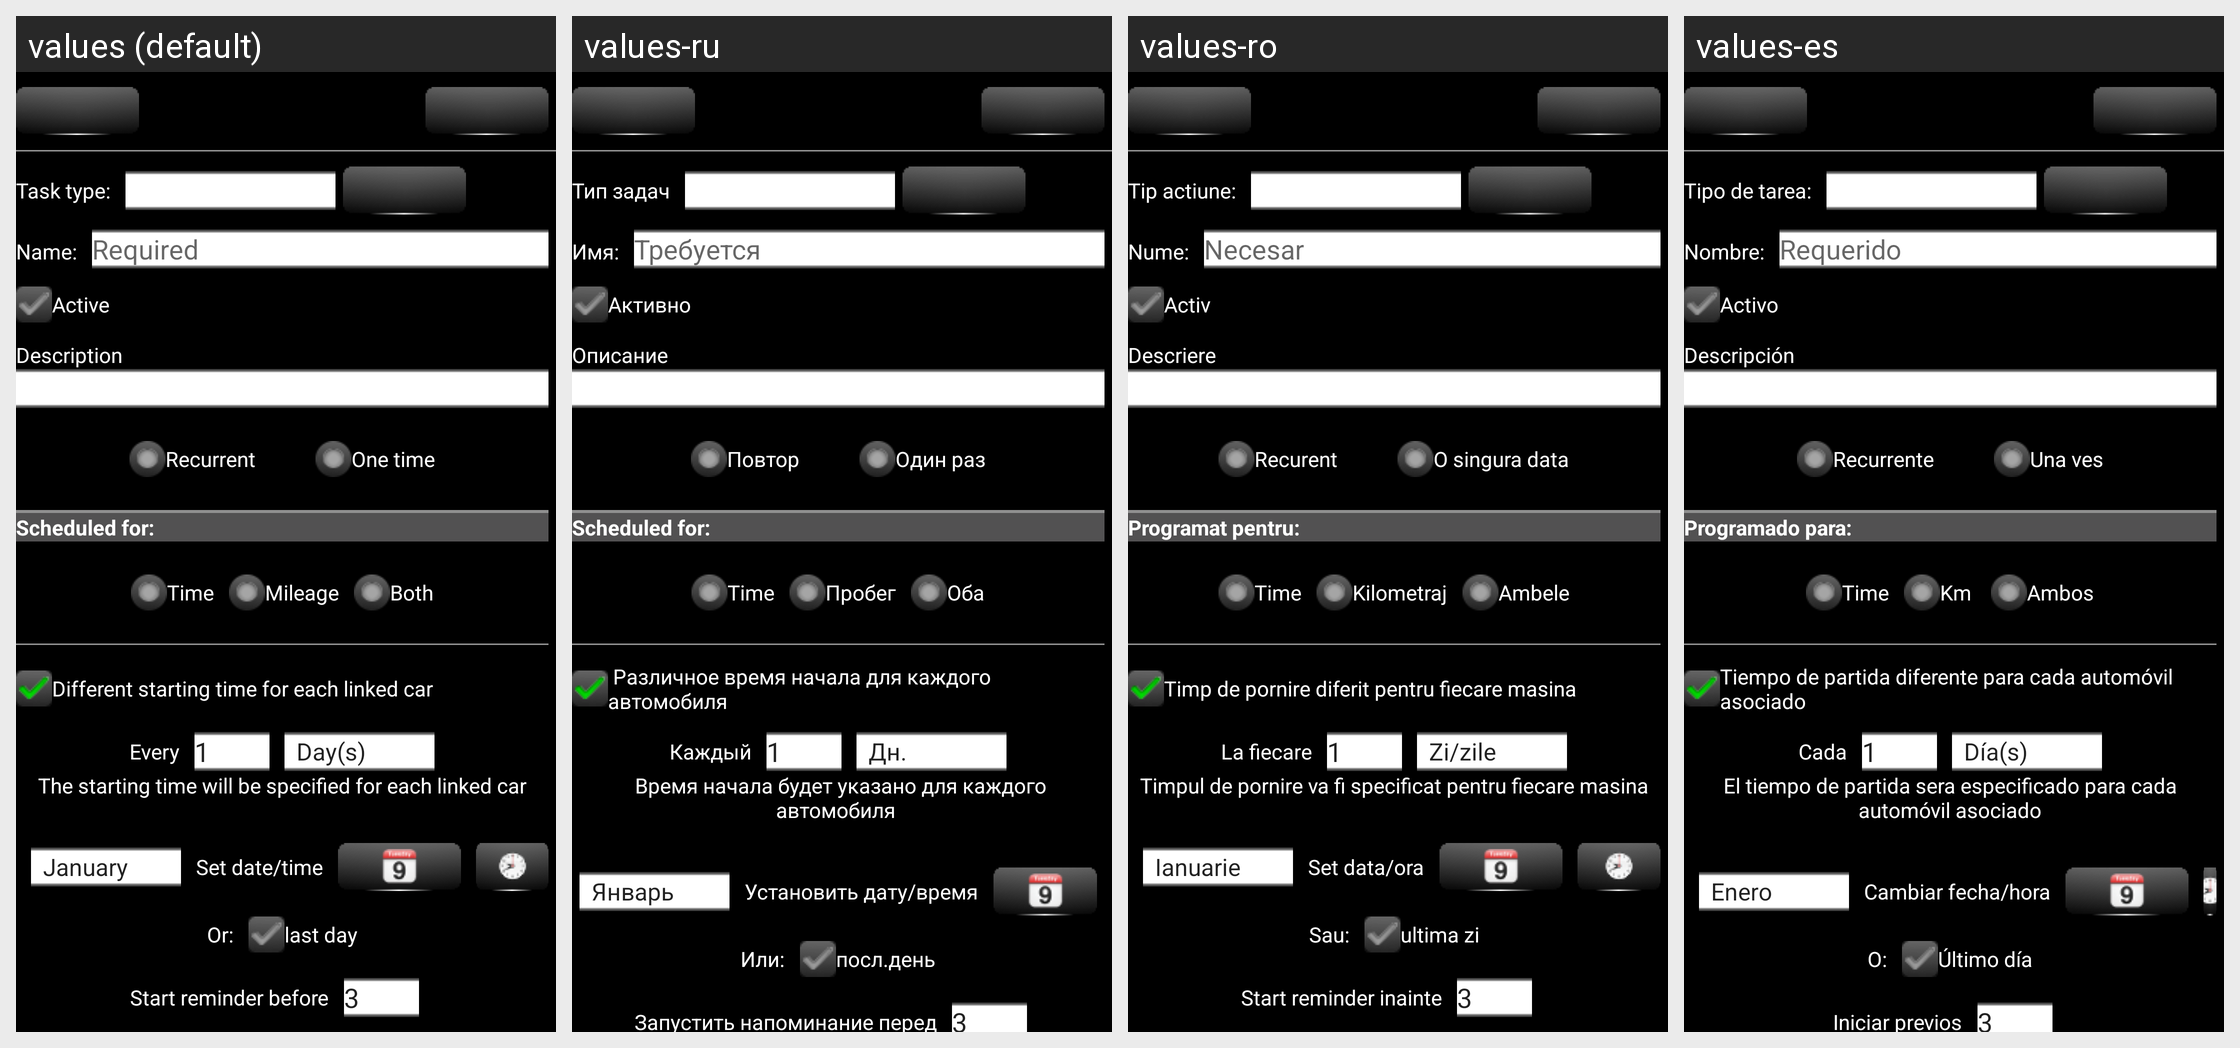

For this localized Android screen grid, give each drawn string resource with its value in every locale shown.
Android screen res/layout/task_edit_activity.xml rendered under 4 locales, left to right: values (default), values-ru, values-ro, values-es. Device: Nexus 5 (rendered at 1080×1920; each locale shown at half size, 540×960, under a caption strip naming it); theme AppTheme.
Other locales in the repository, not shown: values-de, values-hu, values-zh-rCN, values-zh-rTW.
Strings drawn on this screen, with the default value and each locale's value (text and hints the layout hard-codes, and strings that could not be matched under every locale, appear in the picture but are not listed):

GEN_TaskType
  values: Task type:
  values-ru: Тип задач
  values-ro: Tip actiune:
  values-es: Tipo de tarea:

GEN_NameLabel
  values: Name:
  values-ru: Имя:
  values-ro: Nume:
  values-es: Nombre:

GEN_Required
  values: Required
  values-ru: Требуется
  values-ro: Necesar
  values-es: Requerido

GEN_IsActiveLabel
  values: Active
  values-ru: Активно
  values-ro: Activ
  values-es: Activo

GEN_Description
  values: Description
  values-ru: Описание
  values-ro: Descriere
  values-es: Descripción

TaskEditActivity_Recurrent
  values: Recurrent
  values-ru: Повтор
  values-ro: Recurent
  values-es: Recurrente

TaskEditActivity_OneTime
  values: One time
  values-ru: Один раз
  values-ro: O singura data
  values-es: Una ves

TaskEditActivity_Scheduled
  values: Scheduled for:
  values-ru: Scheduled for:  [not translated; the default value is used]
  values-ro: Programat pentru:
  values-es: Programado para:

TaskEditActivity_TimeDriven
  values: Time
  values-ru: Time  [not translated; the default value is used]
  values-ro: Time  [not translated; the default value is used]
  values-es: Time  [not translated; the default value is used]

TaskEditActivity_MileageDriven
  values: Mileage
  values-ru: Пробег
  values-ro: Kilometraj
  values-es: Km

TaskEditActivity_BothDriven
  values: Both
  values-ru: Оба
  values-ro: Ambele
  values-es: Ambos

TaskEditActivity_FirstRunDependOnCar
  values: Different starting time for each linked car
  values-ru:  Различное время начала для каждого автомобиля 
  values-ro: Timp de pornire diferit pentru fiecare masina
  values-es: Tiempo de partida diferente para cada automóvil asociado

TaskEditActivity_RecurrentEveryLabel
  values: Every
  values-ru: Каждый
  values-ro: La fiecare
  values-es: Cada

TaskEditActivity_FirstTimeRunExplanation
  values: The starting time will be specified for each linked car
  values-ru:  Время начала будет указано для каждого  автомобиля 
  values-ro: Timpul de pornire va fi specificat pentru fiecare masina
  values-es: El tiempo de partida sera especificado para cada automóvil asociado

GEN_SetDate
  values: Set date/time
  values-ru: Установить дату/время
  values-ro: Set data/ora
  values-es: Cambiar fecha/hora

GEN_Or
  values: Or:
  values-ru: Или:
  values-ro: Sau:
  values-es: O:

GEN_LastDay
  values: last day
  values-ru: посл.день
  values-ro: ultima zi
  values-es: Último día

TaskEditActivity_ReminderStartLabel
  values: Start reminder before
  values-ru: Запустить напоминание перед
  values-ro: Start reminder inainte
  values-es: Iniciar previos
